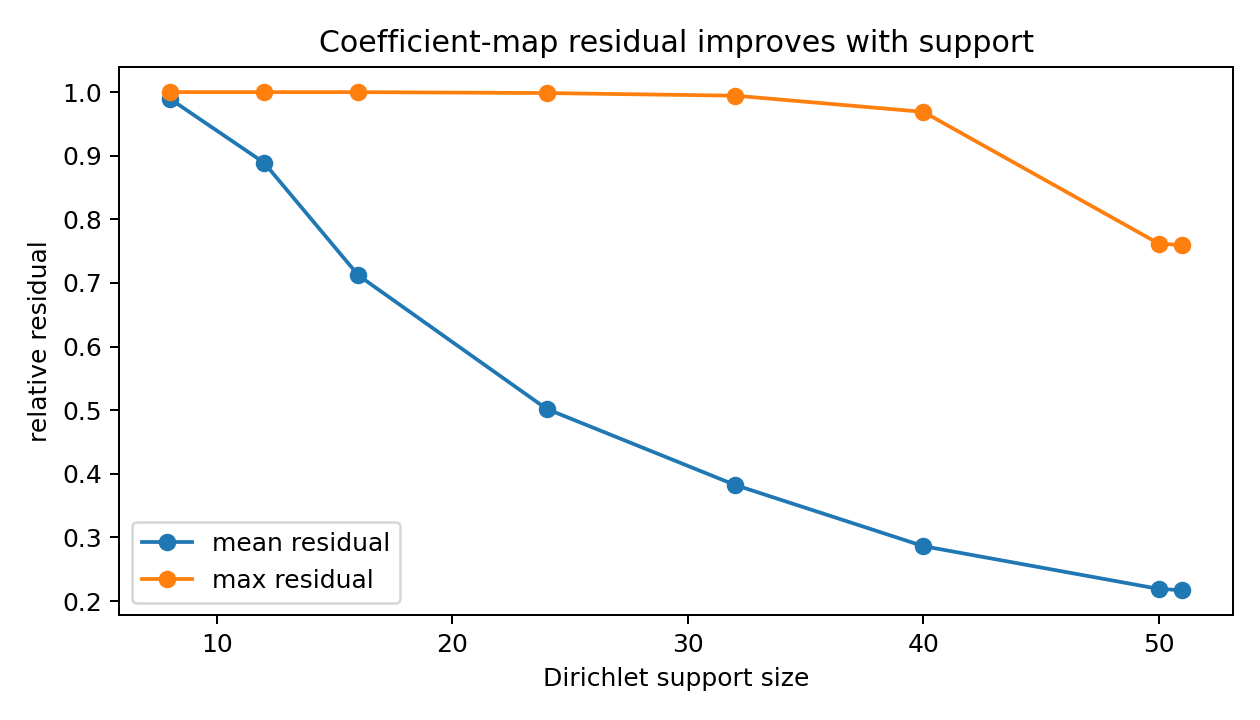

Values plotted in this chart, from the file beside it:
support_size, mean_relative_residual, max_relative_residual, min_boundary_eigenvalue, rank_tol_1e-8, dimension
8, 0.9895, 1, -1.6303852047612257e-18, 4, 16
12, 0.889, 1, -1.8311663816397795e-17, 7, 16
16, 0.7121, 1, -6.571045839717028e-16, 10, 16
24, 0.502, 0.9985, 1.5301848187107807e-06, 16, 16
32, 0.3825, 0.9944, 0.0007757, 16, 16
40, 0.2863, 0.9689, 0.04807, 16, 16
50, 0.2191, 0.7618, 0.1249, 16, 16
51, 0.2171, 0.7595, 0.1249, 16, 16
